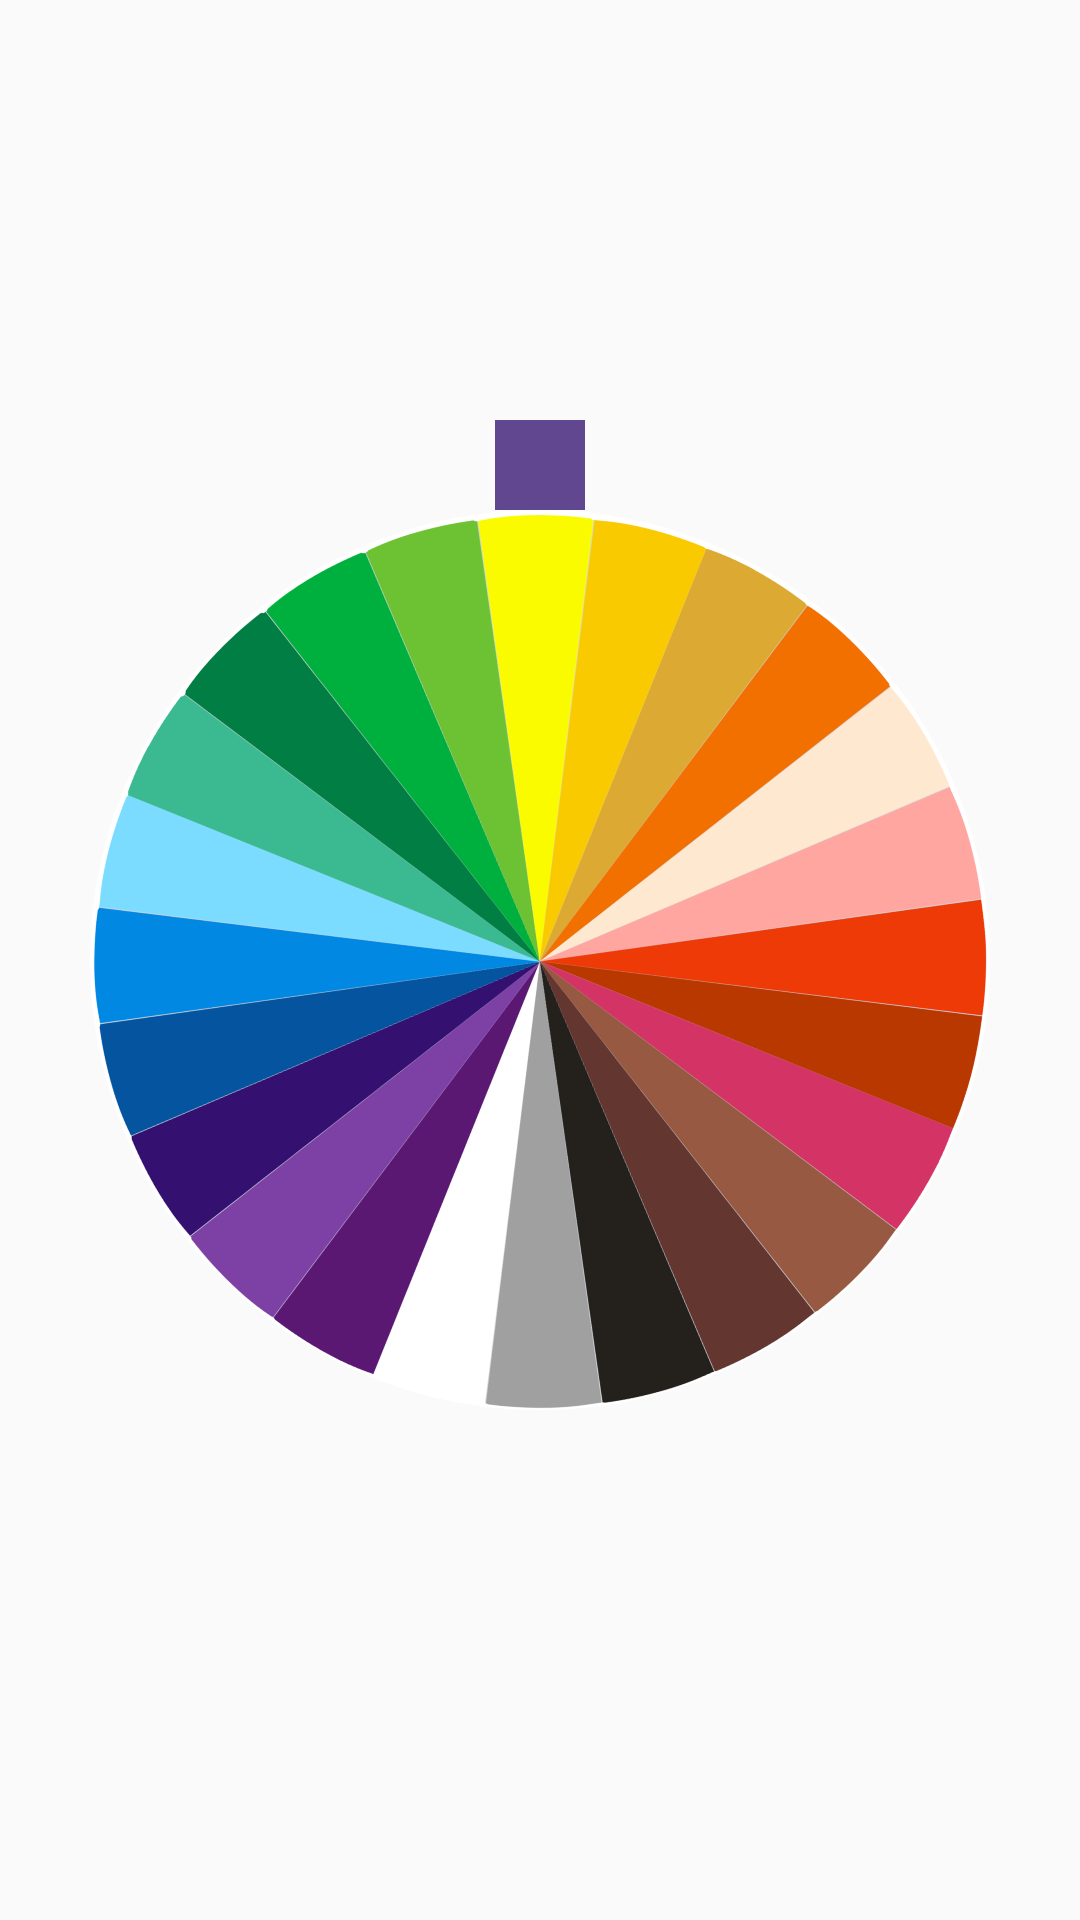

Write the Android layout XML for this screen, with the resource values it uses.
<!-- AndroidManifest.xml: application theme AppTheme -->
<!-- res/layout/activity_view_touch_rotate.xml -->
<?xml version="1.0" encoding="utf-8"?>
<RelativeLayout xmlns:android="http://schemas.android.com/apk/res/android"
    xmlns:tools="http://schemas.android.com/tools"
    android:layout_width="match_parent"
    android:layout_height="match_parent"
    tools:context=".activity.ViewTouchRotateActivity">

    <View
        android:id="@+id/color_view"
        android:layout_width="30dp"
        android:layout_height="30dp"
        android:layout_above="@+id/view"
        android:layout_centerHorizontal="true"
        android:background="#61478F" />

    <ImageView
        android:id="@+id/view"
        android:layout_width="300dp"
        android:layout_height="300dp"
        android:layout_centerInParent="true"
        android:src="@mipmap/img_select_color" />

    <View
        android:id="@+id/view_touch"
        android:layout_width="300dp"
        android:layout_height="300dp"
        android:layout_centerInParent="true" />


</RelativeLayout>
<!-- resources referenced by this layout -->
<resources>
  <!-- mipmap img_select_color: png bitmap (mipmap-xxhdpi, 642945 bytes) -->
  <style name="AppTheme" parent="Theme.AppCompat.Light.DarkActionBar">
          
          <item name="colorPrimary">@color/colorPrimary</item>
          <item name="colorPrimaryDark">@color/colorPrimaryDark</item>
          <item name="colorAccent">@color/colorAccent</item>
          <item name="android:animateLayoutChanges">false</item>
          
          
          
      </style>
  <color name="colorPrimary">#3F51B5</color>
  <color name="colorPrimaryDark">#303F9F</color>
  <color name="colorAccent">#f49584</color>
</resources>
